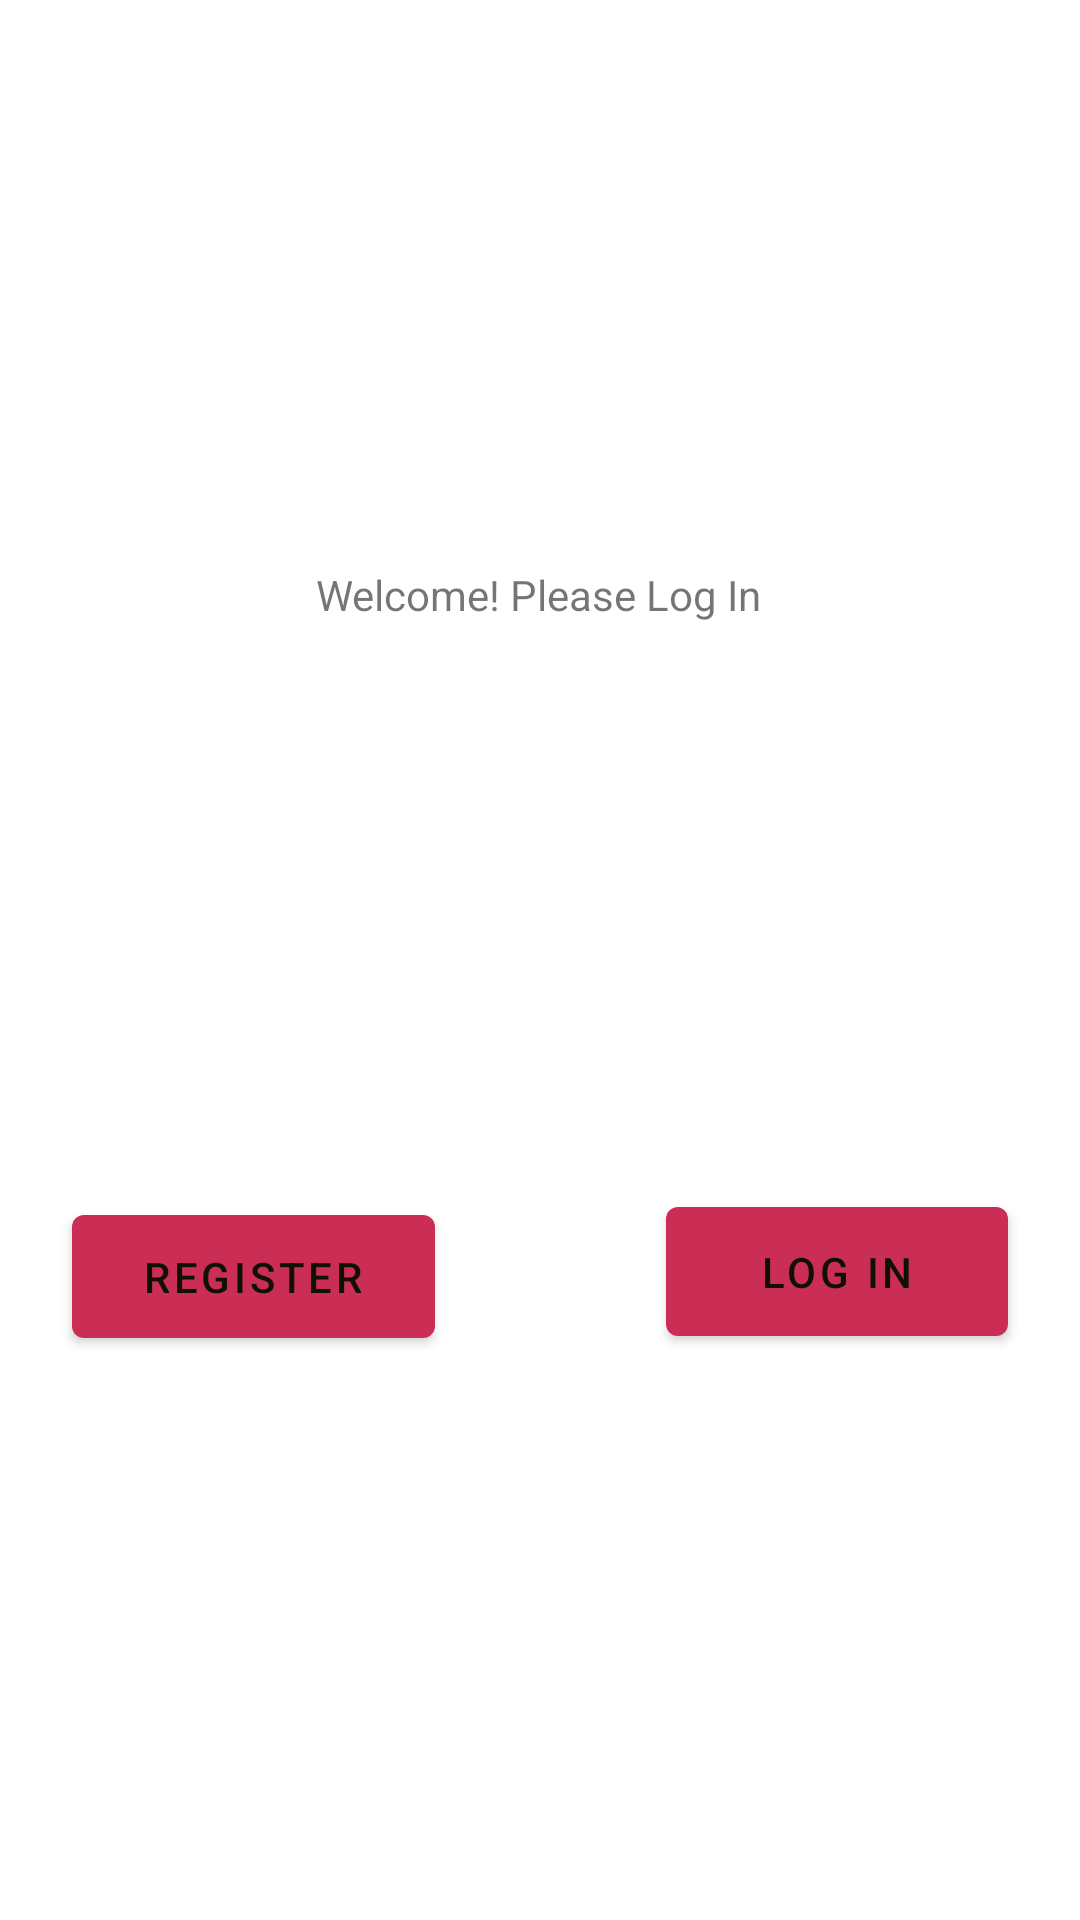

Android layout source for this screen:
<!-- AndroidManifest.xml: application theme Theme.CrujientePenguins -->
<!-- res/layout/fragment_first.xml -->
<?xml version="1.0" encoding="utf-8"?>
<androidx.constraintlayout.widget.ConstraintLayout xmlns:android="http://schemas.android.com/apk/res/android"
    xmlns:app="http://schemas.android.com/apk/res-auto"
    xmlns:tools="http://schemas.android.com/tools"
    android:layout_width="match_parent"
    android:layout_height="match_parent"
    tools:context=".PostLogIn">

    <TextView
        android:id="@+id/textview_first"
        android:layout_width="wrap_content"
        android:layout_height="wrap_content"
        android:text="@string/welcome"
        app:layout_constraintBottom_toTopOf="@id/button_first"
        app:layout_constraintEnd_toEndOf="parent"
        app:layout_constraintHorizontal_bias="0.498"
        app:layout_constraintStart_toStartOf="parent"
        app:layout_constraintTop_toTopOf="parent" />

    <Button
        android:id="@+id/button_first"
        android:layout_width="114dp"
        android:layout_height="55dp"
        android:layout_marginStart="53dp"
        android:text="@string/login"
        app:layout_constraintBottom_toBottomOf="parent"
        app:layout_constraintEnd_toEndOf="parent"
        app:layout_constraintHorizontal_bias="0.5"
        app:layout_constraintStart_toEndOf="@+id/button_first2"
        app:layout_constraintTop_toBottomOf="@+id/textview_first" />

    <Button
        android:id="@+id/button_first2"
        android:layout_width="121dp"
        android:layout_height="53dp"
        android:layout_weight=".50"
        android:text="register"
        app:layout_constraintBottom_toBottomOf="parent"
        app:layout_constraintEnd_toEndOf="parent"
        app:layout_constraintEnd_toStartOf="@+id/button_first"
        app:layout_constraintHorizontal_bias="0.5"
        app:layout_constraintStart_toStartOf="parent"
        app:layout_constraintTop_toBottomOf="@+id/textview_first"
        app:layout_constraintVertical_bias="0.504" />
</androidx.constraintlayout.widget.ConstraintLayout>
<!-- resources referenced by this layout -->
<resources>
  <string name="login">Log In</string>
  <string name="welcome">Welcome! Please Log In</string>
  <style name="Theme.CrujientePenguins" parent="Theme.MaterialComponents.DayNight.DarkActionBar">
          
          <item name="colorPrimary">#CA2E55</item>
          <item name="colorPrimaryVariant">#003459</item>
          <item name="colorOnPrimary">#0F1108</item>
          
          <item name="colorSecondary">#C1F7DC</item>
          <item name="colorSecondaryVariant">#C3D2D5</item>
          <item name="colorOnSecondary">#0F1108</item>
          
          <item name="android:statusBarColor" tools:targetApi="l">?attr/colorPrimaryVariant</item>
          
      </style>
</resources>
